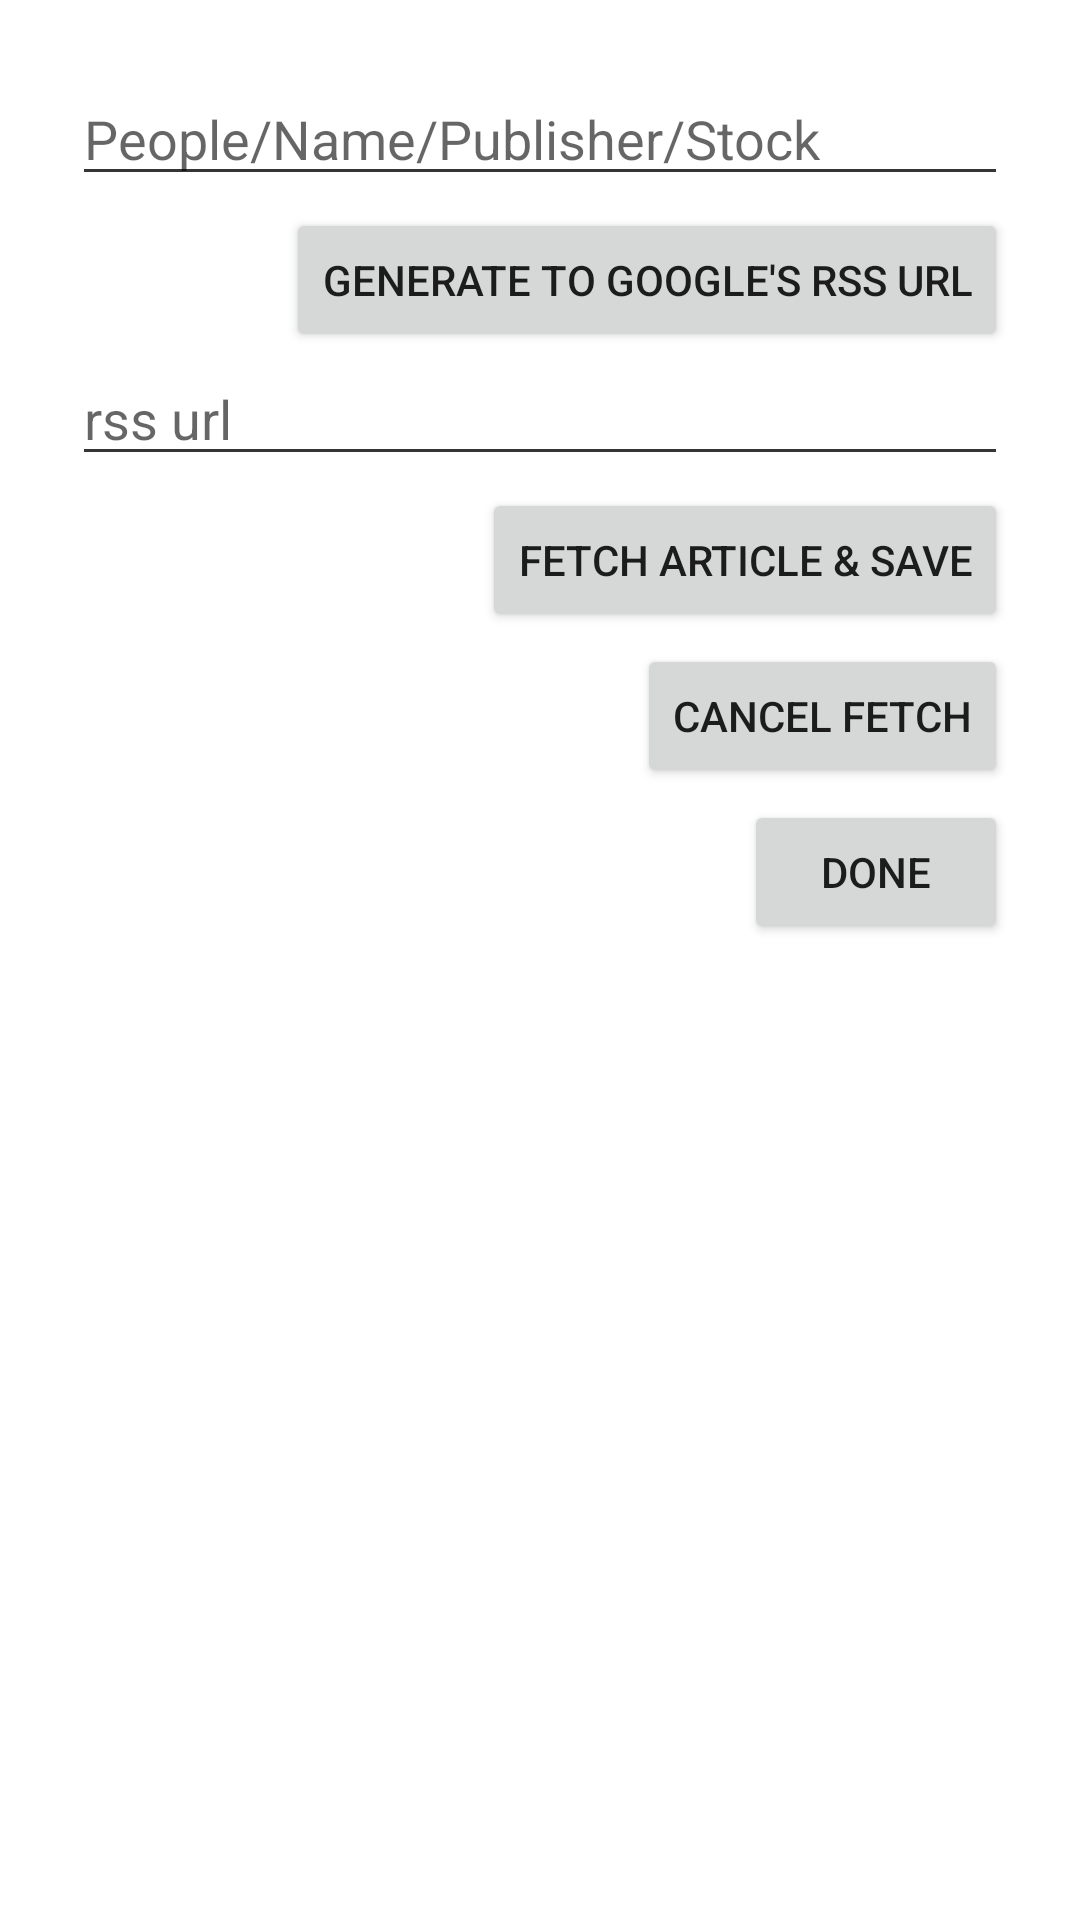

Produce the Android XML layout that renders to this screen, including the resource entries it uses.
<!-- AndroidManifest.xml: application theme Theme.Auzen -->
<!-- res/layout/rss_add_dialog.xml -->
<?xml version="1.0" encoding="utf-8"?>
<androidx.appcompat.widget.LinearLayoutCompat xmlns:android="http://schemas.android.com/apk/res/android"
    android:layout_width="match_parent"
    android:layout_height="wrap_content"
    xmlns:tools="http://schemas.android.com/tools"
    android:layout_gravity="center"
    android:orientation="vertical"
    android:padding="@dimen/dp_24">

    <androidx.appcompat.widget.AppCompatEditText
        android:id="@+id/tv_query"
        android:layout_width="match_parent"
        android:layout_height="wrap_content"
        android:hint="People/Name/Publisher/Stock" />

    <androidx.appcompat.widget.AppCompatButton
        android:id="@+id/bt_search_rss_by_google"
        android:layout_width="wrap_content"
        android:layout_height="wrap_content"
        android:layout_marginTop="@dimen/dp_4"
        android:layout_gravity="end"
        android:text="Generate to google's rss url" />

    <androidx.appcompat.widget.AppCompatEditText
        android:id="@+id/rss_url"
        android:layout_width="match_parent"
        android:layout_height="wrap_content"
        android:hint="rss url" />

    <androidx.appcompat.widget.AppCompatButton
        android:id="@+id/fetch_rss"
        android:layout_width="wrap_content"
        android:layout_height="wrap_content"
        android:layout_marginTop="@dimen/dp_4"
        android:layout_gravity="end"
        android:text="Fetch Article &amp; Save" />

    <androidx.appcompat.widget.AppCompatButton
        android:id="@+id/bt_cancel"
        android:layout_width="wrap_content"
        android:layout_height="wrap_content"
        android:layout_marginTop="@dimen/dp_4"
        android:layout_gravity="end"
        android:text="Cancel Fetch" />

    <androidx.appcompat.widget.AppCompatEditText
        android:id="@+id/et_name"
        android:layout_width="match_parent"
        android:layout_height="wrap_content"
        android:visibility="gone"
        tools:visibility="visible" />


    <androidx.appcompat.widget.AppCompatButton
        android:id="@+id/bt_close"
        android:layout_width="wrap_content"
        android:layout_height="wrap_content"
        android:layout_marginTop="@dimen/dp_4"
        android:layout_gravity="end"
        android:text="Done" />

    <androidx.appcompat.widget.AppCompatTextView
        android:id="@+id/tv_log"
        android:layout_width="match_parent"
        android:layout_marginTop="@dimen/dp_24"
        android:layout_height="wrap_content"
        android:text="" />

</androidx.appcompat.widget.LinearLayoutCompat>
<!-- resources referenced by this layout -->
<resources>
  <dimen name="dp_24">24dp</dimen>
  <dimen name="dp_4">4dp</dimen>
  <style name="Theme.Auzen" parent="Theme.MaterialComponents.Light.NoActionBar">
          
          <item name="colorPrimary">@color/purple_500</item>
          <item name="colorPrimaryVariant">@color/purple_700</item>
          <item name="statusBarBackground">?colorOnPrimary</item>
          <item name="colorOnPrimary">@color/white</item>
          <item name="colorPrimaryDark">@color/black</item>
          
          <item name="colorSecondary">@color/teal_200</item>
          <item name="colorSecondaryVariant">@color/teal_700</item>
          <item name="colorOnSecondary">@color/black</item>
          
          <item name="android:statusBarColor">@android:color/transparent</item>
          <item name="android:navigationBarColor">@android:color/transparent</item>
          <item name="android:windowTranslucentStatus">false</item>
          <item name="android:windowTranslucentNavigation">false</item>
          <item name="android:isLightTheme" tools:targetApi="q">true</item>
          <item name="android:windowLightStatusBar" tools:targetApi="m">true</item>
          <item name="android:windowLightNavigationBar" tools:targetApi="o_mr1">true</item>
          
          <item name="bottomSheetDialogTheme">@style/ThemeOverlay.App.BottomSheetDialog</item>
          <item name="popupMenuBackground">@drawable/ausen_popup_menu_bg</item>
          <item name="popupMenuStyle">@style/Widget.App.PopupMenu</item>
          <item name="android:popupMenuStyle">@style/Widget.App.PopupMenu</item>
          <item name="colorControlNormal">@color/black_80</item>
      </style>
  <color name="purple_500">#FF6200EE</color>
  <color name="purple_700">#FF3700B3</color>
  <color name="white">#FFFFFFFF</color>
  <color name="black">#FF000000</color>
  <color name="teal_200">#FF03DAC5</color>
  <color name="teal_700">#FF018786</color>
  <style name="ThemeOverlay.App.BottomSheetDialog" parent="ThemeOverlay.MaterialComponents.BottomSheetDialog">
          <item name="bottomSheetStyle">@style/ModalBottomSheetDialog</item>
          <item name="android:statusBarColor">@android:color/transparent</item>
          <item name="paddingTopSystemWindowInsets">false</item>
      </style>
  <!-- drawable ausen_popup_menu_bg (drawable) -->
  <?xml version="1.0" encoding="UTF-8"?>
  <shape xmlns:android="http://schemas.android.com/apk/res/android">
      <solid android:color="?attr/colorSurface"/>
      <corners
          android:radius="@dimen/dp_16"/>
      <padding
          android:bottom="@dimen/dp_8"
          android:top="@dimen/dp_8"/>
  </shape>
  <style name="Widget.App.PopupMenu" parent="Widget.MaterialComponents.PopupMenu">
          <item name="android:popupBackground">@drawable/ausen_popup_menu_bg</item>
      </style>
  <color name="black_80">#353535</color>
  <style name="ModalBottomSheetDialog" parent="Widget.MaterialComponents.BottomSheet.Modal">
          <item name="shapeAppearance">@style/ShapeRoundedTop32dp</item>
          <item name="shouldRemoveExpandedCorners">false</item>
          <item name="shapeAppearanceOverlay">@style/ShapeRoundedTop32dp</item>
          <item name="behavior_fitToContents">true</item>
      </style>
  <dimen name="dp_16">16dp</dimen>
  <dimen name="dp_8">8dp</dimen>
  <style name="ShapeRoundedTop32dp" parent="ShapeAppearance.MaterialComponents.MediumComponent">
          <item name="cornerFamily">rounded</item>
          <item name="cornerSizeTopLeft">@dimen/dp_32</item>
          <item name="cornerSizeTopRight">@dimen/dp_32</item>
      </style>
  <dimen name="dp_32">32dp</dimen>
</resources>
